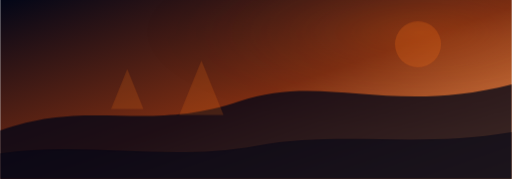
t = 0.00 s
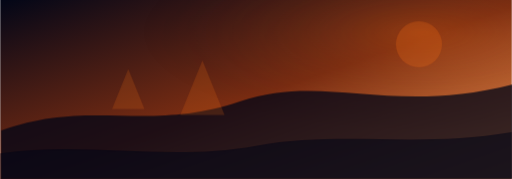
t = 1.00 s
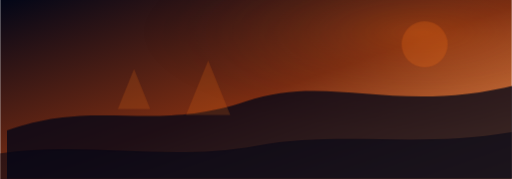
t = 3.00 s
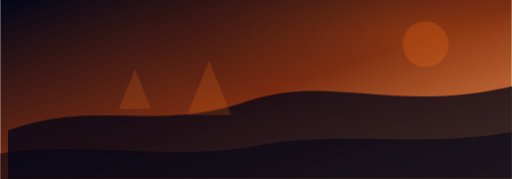
t = 4.00 s
t = 5.00 s: frame unchanged from t = 3.00 s, image omitted
t = 7.00 s: frame unchanged from t = 1.00 s, image omitted

The animated SVG that drew these frames (rendered in a browser with its animation timeline set to each time). Animation: 2 CSS @keyframes rules; one cycle of 8.00 s, repeats indefinitely.

<?xml version="1.0" encoding="UTF-8"?>
<svg xmlns="http://www.w3.org/2000/svg" role="img" viewBox="0 0 1200 420">
  <title>DZN Apocalypse theme banner animated</title>
  <defs><linearGradient id="theme-apocalypse" x1="0" y1="0" x2="1" y2="1"><stop offset="0" stop-color="#020617"/><stop offset=".52" stop-color="#7c2d12"/><stop offset="1" stop-color="#f97316" stop-opacity=".72"/></linearGradient><radialGradient id="theme-apocalypse-glow" cx="82%" cy="18%" r="55%"><stop offset="0" stop-color="#f97316" stop-opacity=".34"/><stop offset="1" stop-color="#020617" stop-opacity="0"/></radialGradient></defs>
  <style>.pulse{animation:pulse 4s ease-in-out infinite}.drift{animation:drift 8s ease-in-out infinite}@keyframes pulse{0%,100%{opacity:.45}50%{opacity:.8}}@keyframes drift{0%,100%{transform:translateX(0)}50%{transform:translateX(18px)}}@media (prefers-reduced-motion: reduce){*{animation:none!important}}</style>
  <rect width="1200" height="420" fill="url(#theme-apocalypse)"/>
  <rect class="pulse" width="1200" height="420" fill="url(#theme-apocalypse-glow)"/>
  <g class="drift"><circle cx="980" cy="104" r="54" fill="#f97316" opacity=".24"/><path d="M0 306 C210 230 340 312 560 238 C760 170 910 272 1200 198 V420 H0 Z" fill="#020617" opacity=".76"/><path d="M260 256 l38 -94 l38 94 M420 270 l52 -128 l52 128" fill="#f97316" opacity=".18"/></g>
  <path d="M0 360 C200 330 390 380 600 342 C800 306 980 348 1200 310 V420 H0 Z" fill="#020617" opacity=".56"/>
</svg>
